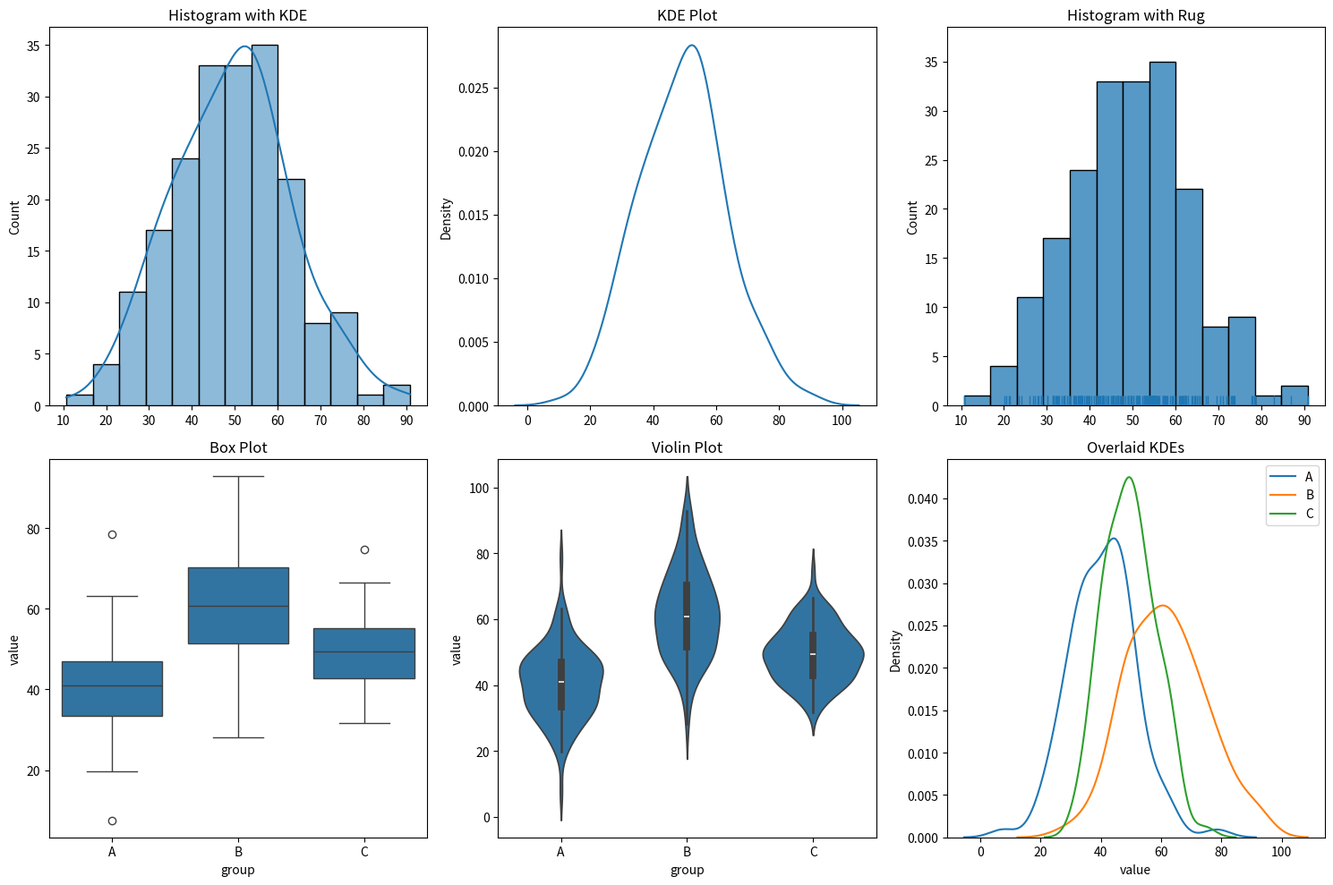
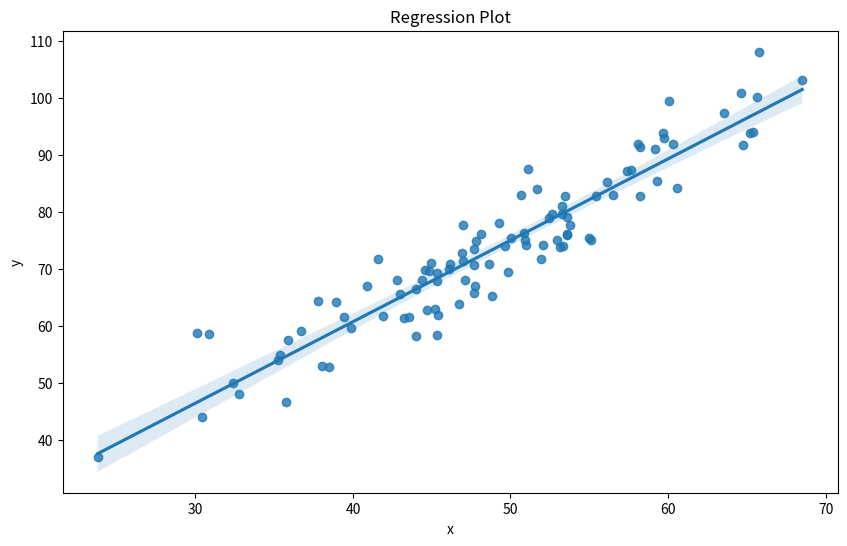
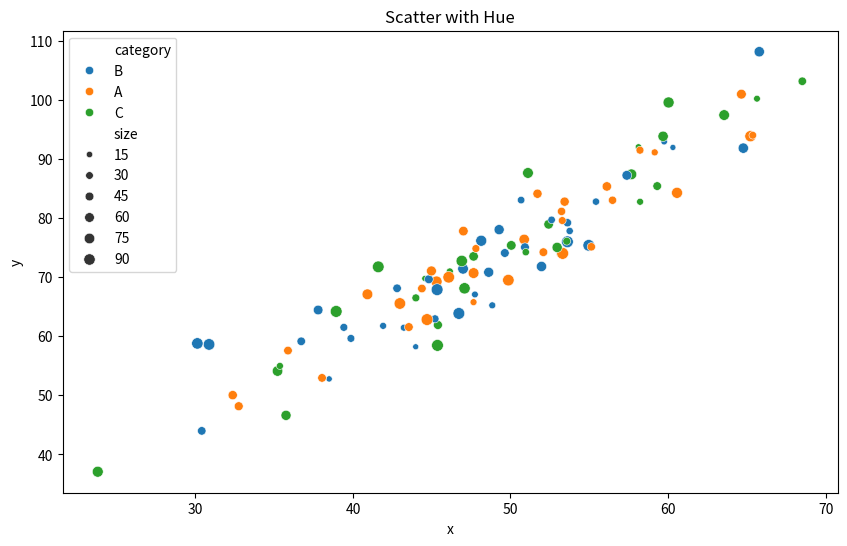
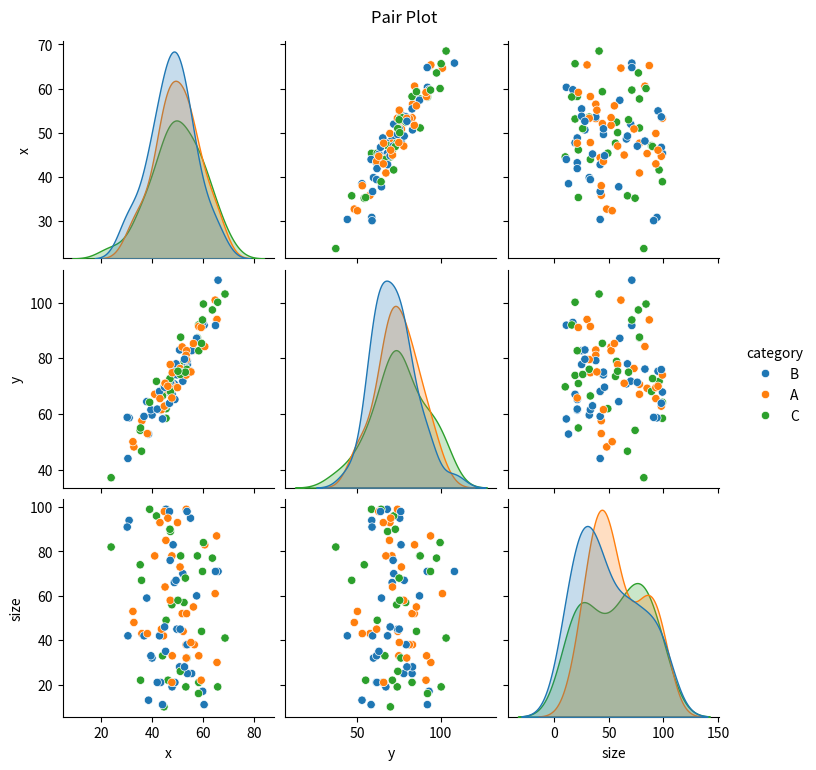
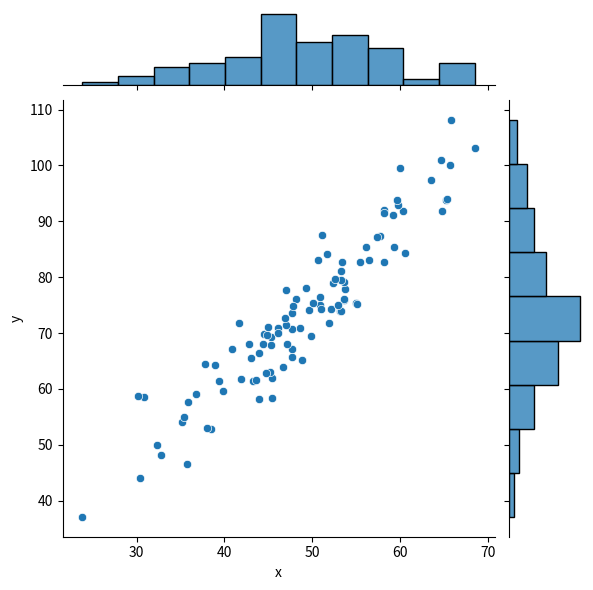
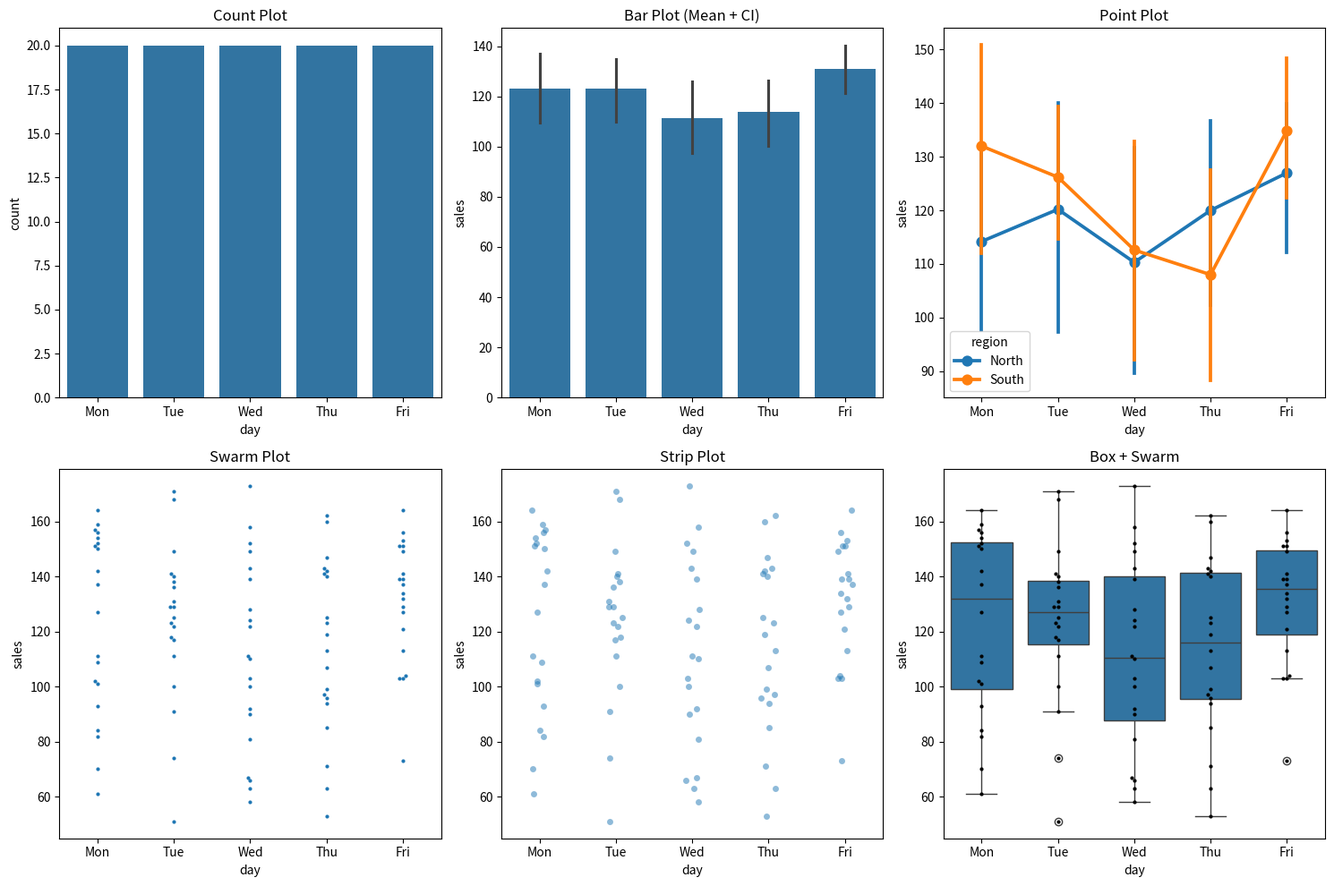
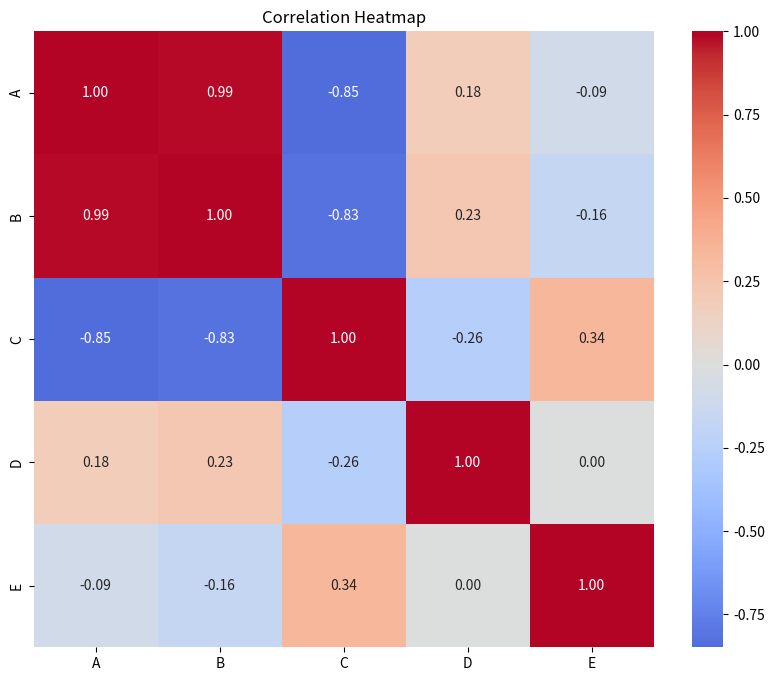
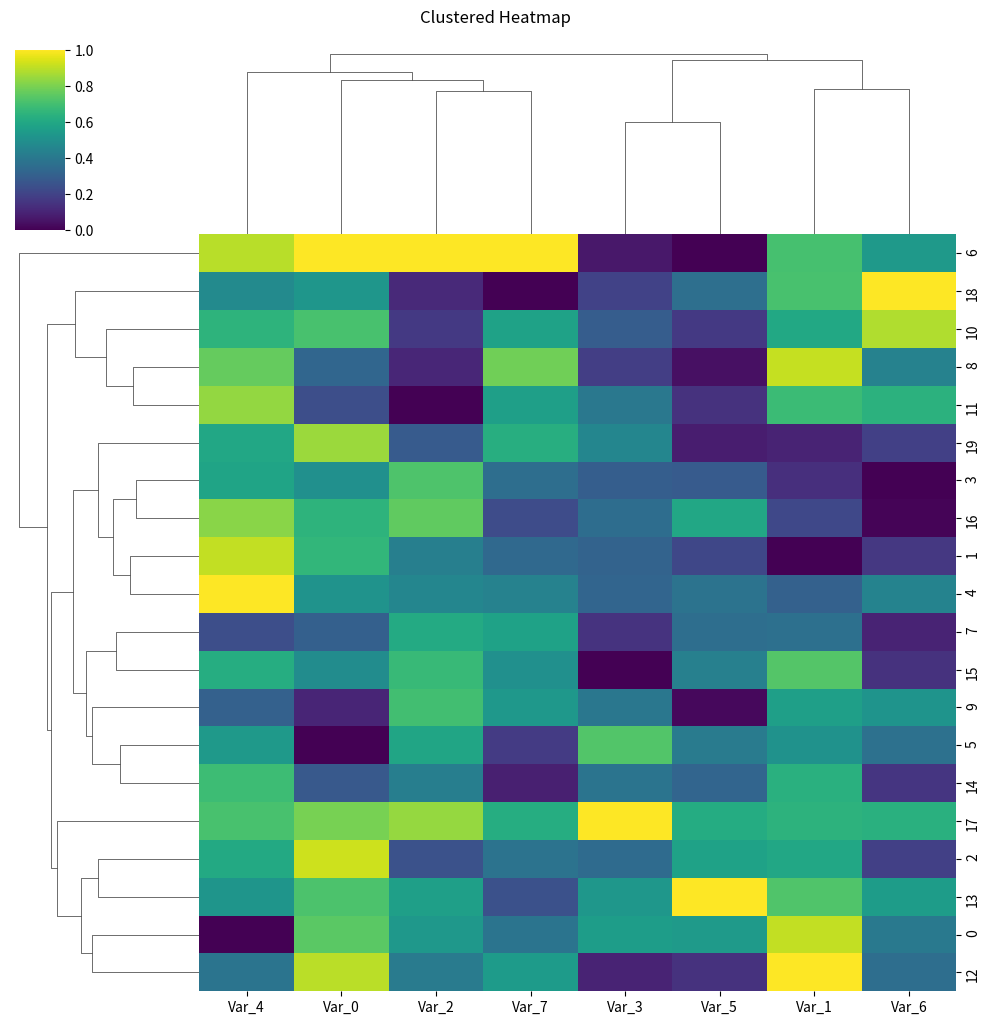
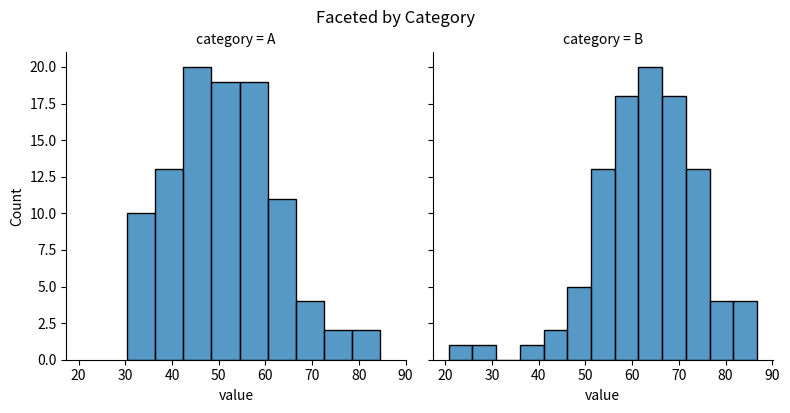
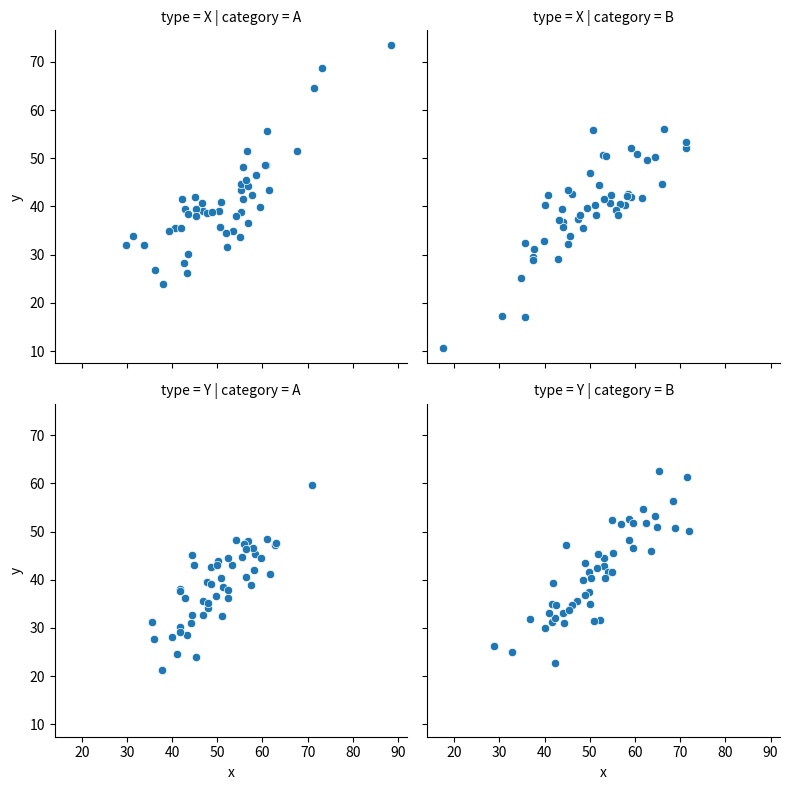
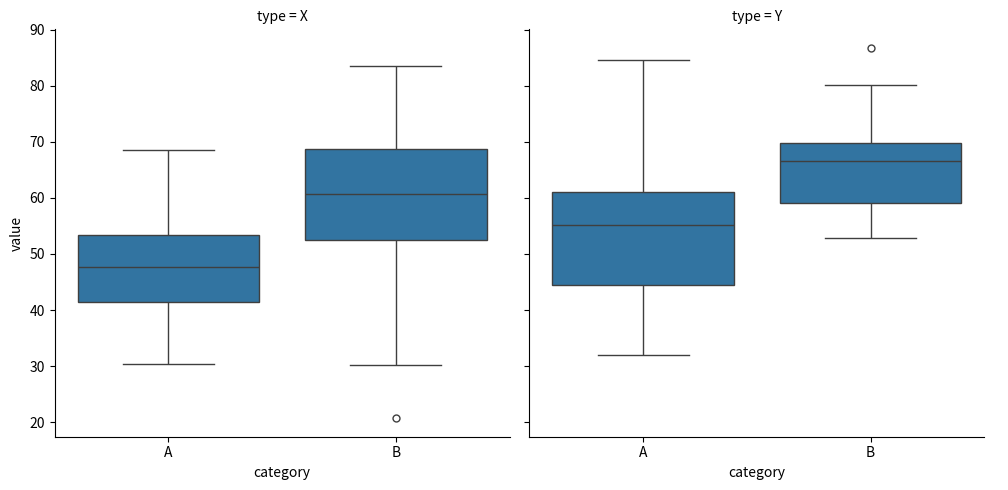
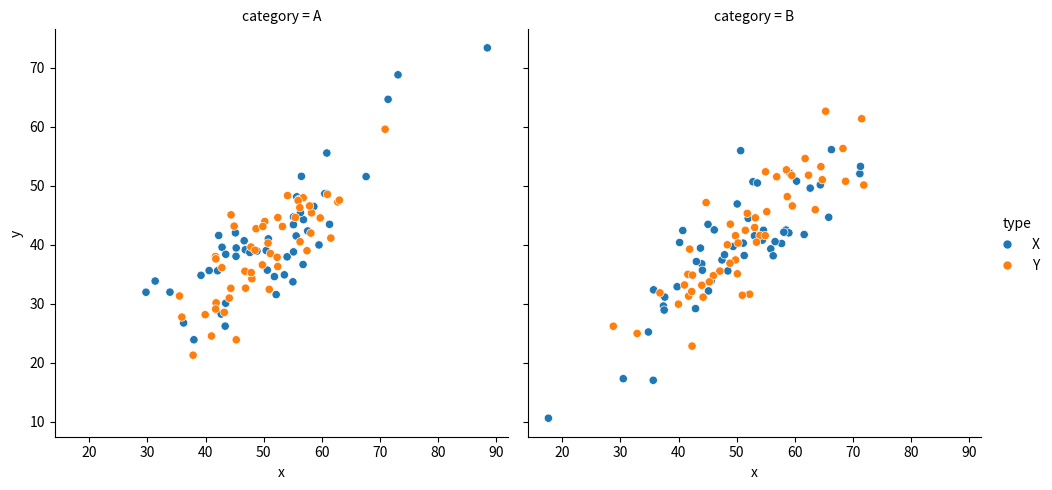
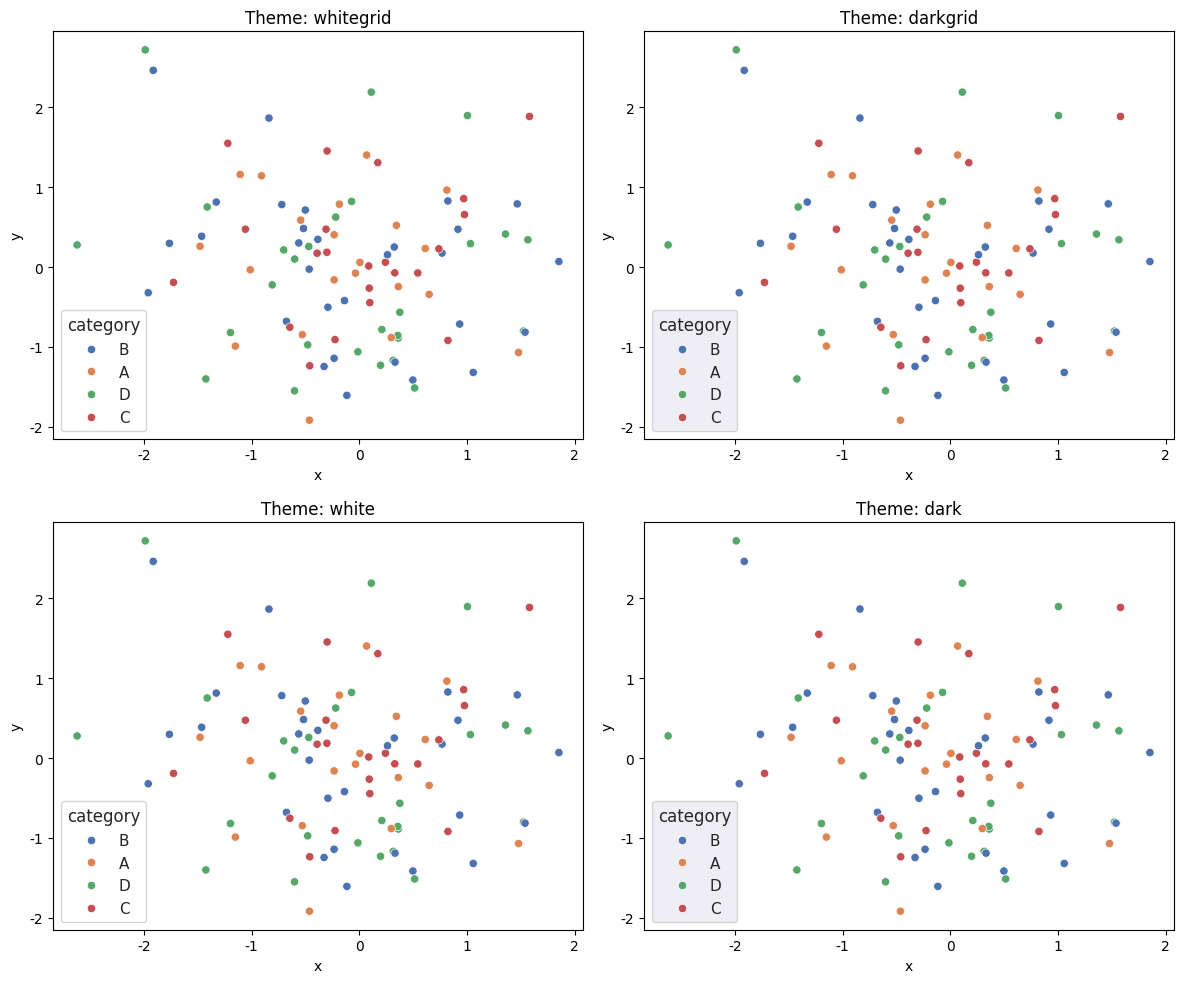
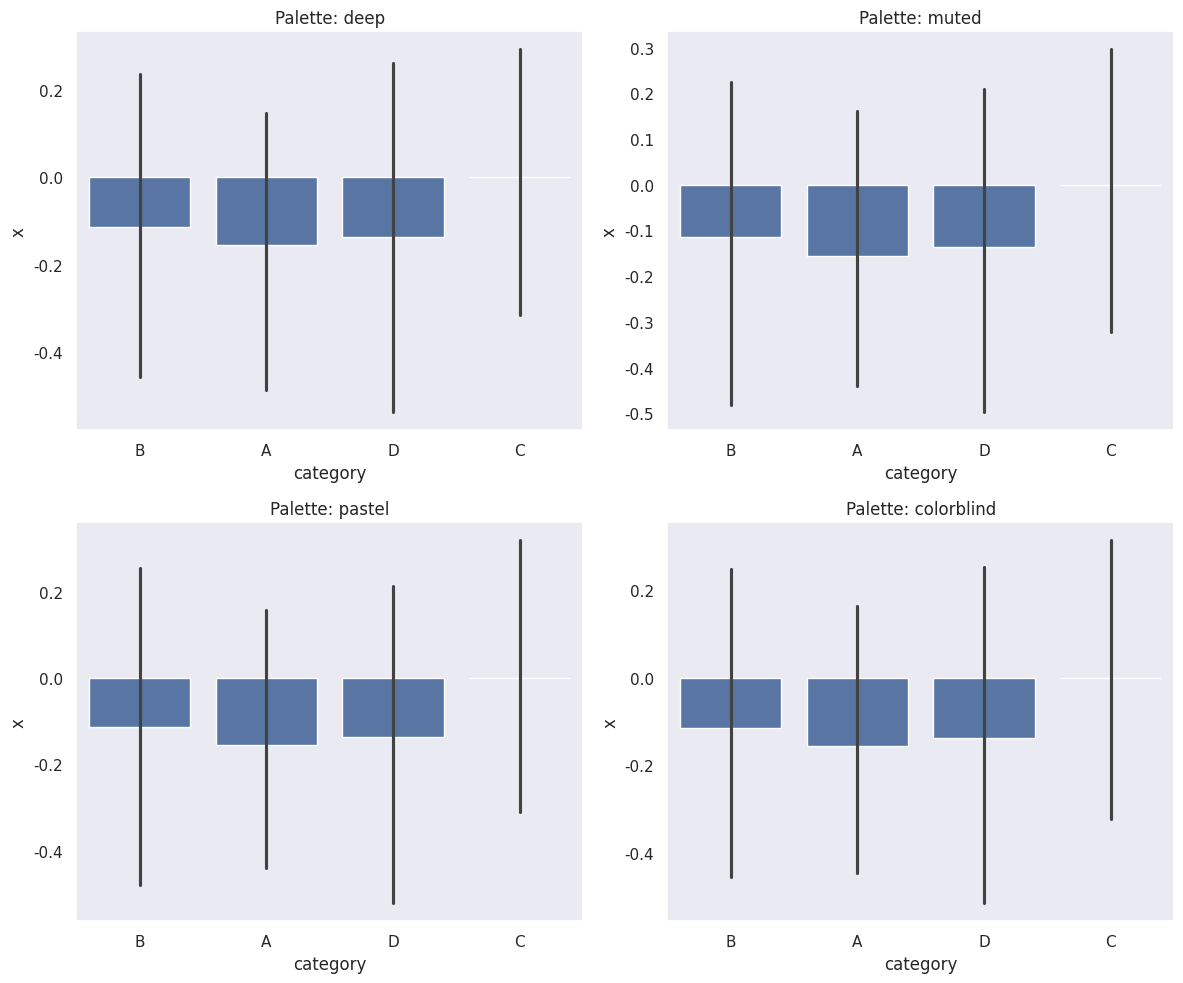

The script that saved these images, in order:
#!/usr/bin/env python3
"""
Day 4: Seaborn Statistical Visualization - ANSWERS

Complete solutions for all Day 4 exercises.
"""

import matplotlib.pyplot as plt
import seaborn as sns
import pandas as pd
import numpy as np
import os

os.makedirs('output', exist_ok=True)


def exercise_1_distribution_plots():
    """Exercise 1: Visualize distributions."""
    print("\n" + "="*60)
    print("Exercise 1: Distribution Plots - ANSWER")
    print("="*60)
    
    np.random.seed(42)
    data = np.random.normal(loc=50, scale=15, size=200)
    df = pd.DataFrame({
        'value': np.concatenate([
            np.random.normal(40, 10, 100),
            np.random.normal(60, 15, 100),
            np.random.normal(50, 8, 100)
        ]),
        'group': ['A']*100 + ['B']*100 + ['C']*100
    })
    
    fig, axes = plt.subplots(2, 3, figsize=(15, 10))
    
    sns.histplot(data, kde=True, ax=axes[0, 0])
    axes[0, 0].set_title('Histogram with KDE')
    
    sns.kdeplot(data, ax=axes[0, 1])
    axes[0, 1].set_title('KDE Plot')
    
    sns.histplot(data, ax=axes[0, 2])
    sns.rugplot(data, ax=axes[0, 2])
    axes[0, 2].set_title('Histogram with Rug')
    
    sns.boxplot(x='group', y='value', data=df, ax=axes[1, 0])
    axes[1, 0].set_title('Box Plot')
    
    sns.violinplot(x='group', y='value', data=df, ax=axes[1, 1])
    axes[1, 1].set_title('Violin Plot')
    
    for group in ['A', 'B', 'C']:
        sns.kdeplot(df[df['group']==group]['value'], label=group, ax=axes[1, 2])
    axes[1, 2].set_title('Overlaid KDEs')
    axes[1, 2].legend()
    
    plt.tight_layout()
    plt.savefig('output/day4_ex1_distributions.png', dpi=150)
    print("✓ Saved: output/day4_ex1_distributions.png")
    plt.show()


def exercise_2_relationship_plots():
    """Exercise 2: Visualize relationships."""
    print("\n" + "="*60)
    print("Exercise 2: Relationship Plots - ANSWER")
    print("="*60)
    
    np.random.seed(42)
    n = 100
    x = np.random.randn(n) * 10 + 50
    df = pd.DataFrame({
        'x': x,
        'y': x * 1.5 + np.random.randn(n) * 5,
        'category': np.random.choice(['A', 'B', 'C'], n),
        'size': np.random.randint(10, 100, n)
    })
    
    # Regression plot
    fig, ax = plt.subplots(figsize=(10, 6))
    sns.regplot(x='x', y='y', data=df, ax=ax)
    plt.title('Regression Plot')
    plt.savefig('output/day4_ex2_regplot.png', dpi=150)
    print("✓ Saved: output/day4_ex2_regplot.png")
    plt.show()
    
    # Scatter with hue
    fig, ax = plt.subplots(figsize=(10, 6))
    sns.scatterplot(x='x', y='y', hue='category', size='size', data=df, ax=ax)
    plt.title('Scatter with Hue')
    plt.savefig('output/day4_ex2_scatter.png', dpi=150)
    print("✓ Saved: output/day4_ex2_scatter.png")
    plt.show()
    
    # Pair plot
    pair_data = df[['x', 'y', 'size', 'category']]
    g = sns.pairplot(pair_data, hue='category')
    g.figure.suptitle('Pair Plot', y=1.02)
    plt.savefig('output/day4_ex2_pairplot.png', dpi=150)
    print("✓ Saved: output/day4_ex2_pairplot.png")
    plt.show()
    
    # Joint plot
    g = sns.jointplot(x='x', y='y', data=df, kind='scatter')
    plt.savefig('output/day4_ex2_jointplot.png', dpi=150)
    print("✓ Saved: output/day4_ex2_jointplot.png")
    plt.show()


def exercise_3_categorical_plots():
    """Exercise 3: Visualize categorical data."""
    print("\n" + "="*60)
    print("Exercise 3: Categorical Plots - ANSWER")
    print("="*60)
    
    np.random.seed(42)
    df = pd.DataFrame({
        'day': np.repeat(['Mon', 'Tue', 'Wed', 'Thu', 'Fri'], 20),
        'sales': np.random.randint(50, 150, 100) + np.tile([0, 10, 20, 30, 40], 20),
        'region': np.tile(['North', 'South'], 50)
    })
    
    fig, axes = plt.subplots(2, 3, figsize=(15, 10))
    
    sns.countplot(x='day', data=df, ax=axes[0, 0])
    axes[0, 0].set_title('Count Plot')
    
    sns.barplot(x='day', y='sales', data=df, ax=axes[0, 1])
    axes[0, 1].set_title('Bar Plot (Mean + CI)')
    
    sns.pointplot(x='day', y='sales', hue='region', data=df, ax=axes[0, 2])
    axes[0, 2].set_title('Point Plot')
    
    sns.swarmplot(x='day', y='sales', data=df, ax=axes[1, 0], size=3)
    axes[1, 0].set_title('Swarm Plot')
    
    sns.stripplot(x='day', y='sales', data=df, ax=axes[1, 1], jitter=True, alpha=0.5)
    axes[1, 1].set_title('Strip Plot')
    
    sns.boxplot(x='day', y='sales', data=df, ax=axes[1, 2])
    sns.swarmplot(x='day', y='sales', data=df, ax=axes[1, 2], color='black', size=3)
    axes[1, 2].set_title('Box + Swarm')
    
    plt.tight_layout()
    plt.savefig('output/day4_ex3_categorical.png', dpi=150)
    print("✓ Saved: output/day4_ex3_categorical.png")
    plt.show()


def exercise_4_heatmaps_clustering():
    """Exercise 4: Heatmaps and clustered heatmaps."""
    print("\n" + "="*60)
    print("Exercise 4: Heatmaps - ANSWER")
    print("="*60)
    
    np.random.seed(42)
    df = pd.DataFrame(np.random.randn(10, 5), columns=['A', 'B', 'C', 'D', 'E'])
    df['B'] = df['A'] * 0.8 + np.random.randn(10) * 0.2
    df['C'] = -df['A'] * 0.6 + np.random.randn(10) * 0.3
    
    # Correlation heatmap
    fig, ax = plt.subplots(figsize=(10, 8))
    corr = df.corr()
    sns.heatmap(corr, annot=True, cmap='coolwarm', center=0, ax=ax, fmt='.2f')
    plt.title('Correlation Heatmap')
    plt.savefig('output/day4_ex4_heatmap.png', dpi=150)
    print("✓ Saved: output/day4_ex4_heatmap.png")
    plt.show()
    
    # Clustered heatmap
    data = pd.DataFrame(np.random.randn(20, 8), columns=[f'Var_{i}' for i in range(8)])
    g = sns.clustermap(data, cmap='viridis', standard_scale=1)
    g.figure.suptitle('Clustered Heatmap', y=1.02)
    plt.savefig('output/day4_ex4_clustermap.png', dpi=150)
    print("✓ Saved: output/day4_ex4_clustermap.png")
    plt.show()


def exercise_5_faceting():
    """Exercise 5: Create multi-plot grids."""
    print("\n" + "="*60)
    print("Exercise 5: Faceting - ANSWER")
    print("="*60)
    
    np.random.seed(42)
    df = pd.DataFrame({
        'value': np.concatenate([
            np.random.normal(50, 10, 50),
            np.random.normal(60, 15, 50),
            np.random.normal(55, 12, 50),
            np.random.normal(65, 8, 50)
        ]),
        'category': ['A']*50 + ['B']*50 + ['A']*50 + ['B']*50,
        'type': ['X']*100 + ['Y']*100,
        'x': np.random.randn(200) * 10 + 50
    })
    df['y'] = df['x'] * 0.8 + np.random.randn(200) * 5
    
    # FacetGrid with one column
    g = sns.FacetGrid(df, col='category', height=4)
    g.map(sns.histplot, 'value')
    g.figure.suptitle('Faceted by Category', y=1.02)
    plt.savefig('output/day4_ex5_facet_col.png', dpi=150)
    print("✓ Saved: output/day4_ex5_facet_col.png")
    plt.show()
    
    # FacetGrid with row and col
    g = sns.FacetGrid(df, row='type', col='category', height=4)
    g.map(sns.scatterplot, 'x', 'y')
    plt.savefig('output/day4_ex5_facet_grid.png', dpi=150)
    print("✓ Saved: output/day4_ex5_facet_grid.png")
    plt.show()
    
    # catplot
    g = sns.catplot(x='category', y='value', col='type', data=df, kind='box')
    plt.savefig('output/day4_ex5_catplot.png', dpi=150)
    print("✓ Saved: output/day4_ex5_catplot.png")
    plt.show()
    
    # relplot
    g = sns.relplot(x='x', y='y', col='category', hue='type', data=df)
    plt.savefig('output/day4_ex5_relplot.png', dpi=150)
    print("✓ Saved: output/day4_ex5_relplot.png")
    plt.show()


def exercise_6_styling():
    """Exercise 6: Apply themes and customize."""
    print("\n" + "="*60)
    print("Exercise 6: Styling - ANSWER")
    print("="*60)
    
    np.random.seed(42)
    df = pd.DataFrame({
        'x': np.random.randn(100),
        'y': np.random.randn(100),
        'category': np.random.choice(['A', 'B', 'C', 'D'], 100)
    })
    
    themes = ['whitegrid', 'darkgrid', 'white', 'dark']
    fig, axes = plt.subplots(2, 2, figsize=(12, 10))
    for ax, theme in zip(axes.flat, themes):
        sns.set_theme(style=theme)
        sns.scatterplot(x='x', y='y', hue='category', data=df, ax=ax)
        ax.set_title(f'Theme: {theme}')
    plt.tight_layout()
    plt.savefig('output/day4_ex6_themes.png', dpi=150)
    print("✓ Saved: output/day4_ex6_themes.png")
    plt.show()
    
    palettes = ['deep', 'muted', 'pastel', 'colorblind']
    fig, axes = plt.subplots(2, 2, figsize=(12, 10))
    for ax, palette in zip(axes.flat, palettes):
        sns.set_palette(palette)
        sns.barplot(x='category', y='x', data=df, ax=ax)
        ax.set_title(f'Palette: {palette}')
    plt.tight_layout()
    plt.savefig('output/day4_ex6_palettes.png', dpi=150)
    print("✓ Saved: output/day4_ex6_palettes.png")
    plt.show()
    
    sns.set_theme()  # Reset


def main():
    """Run all exercises."""
    print("\n" + "="*60)
    print("DAY 4: SEABORN VISUALIZATION - ANSWERS")
    print("="*60)
    
    exercise_1_distribution_plots()
    exercise_2_relationship_plots()
    exercise_3_categorical_plots()
    exercise_4_heatmaps_clustering()
    exercise_5_faceting()
    exercise_6_styling()
    
    print("\n✓ All exercises completed!")


if __name__ == "__main__":
    main()
